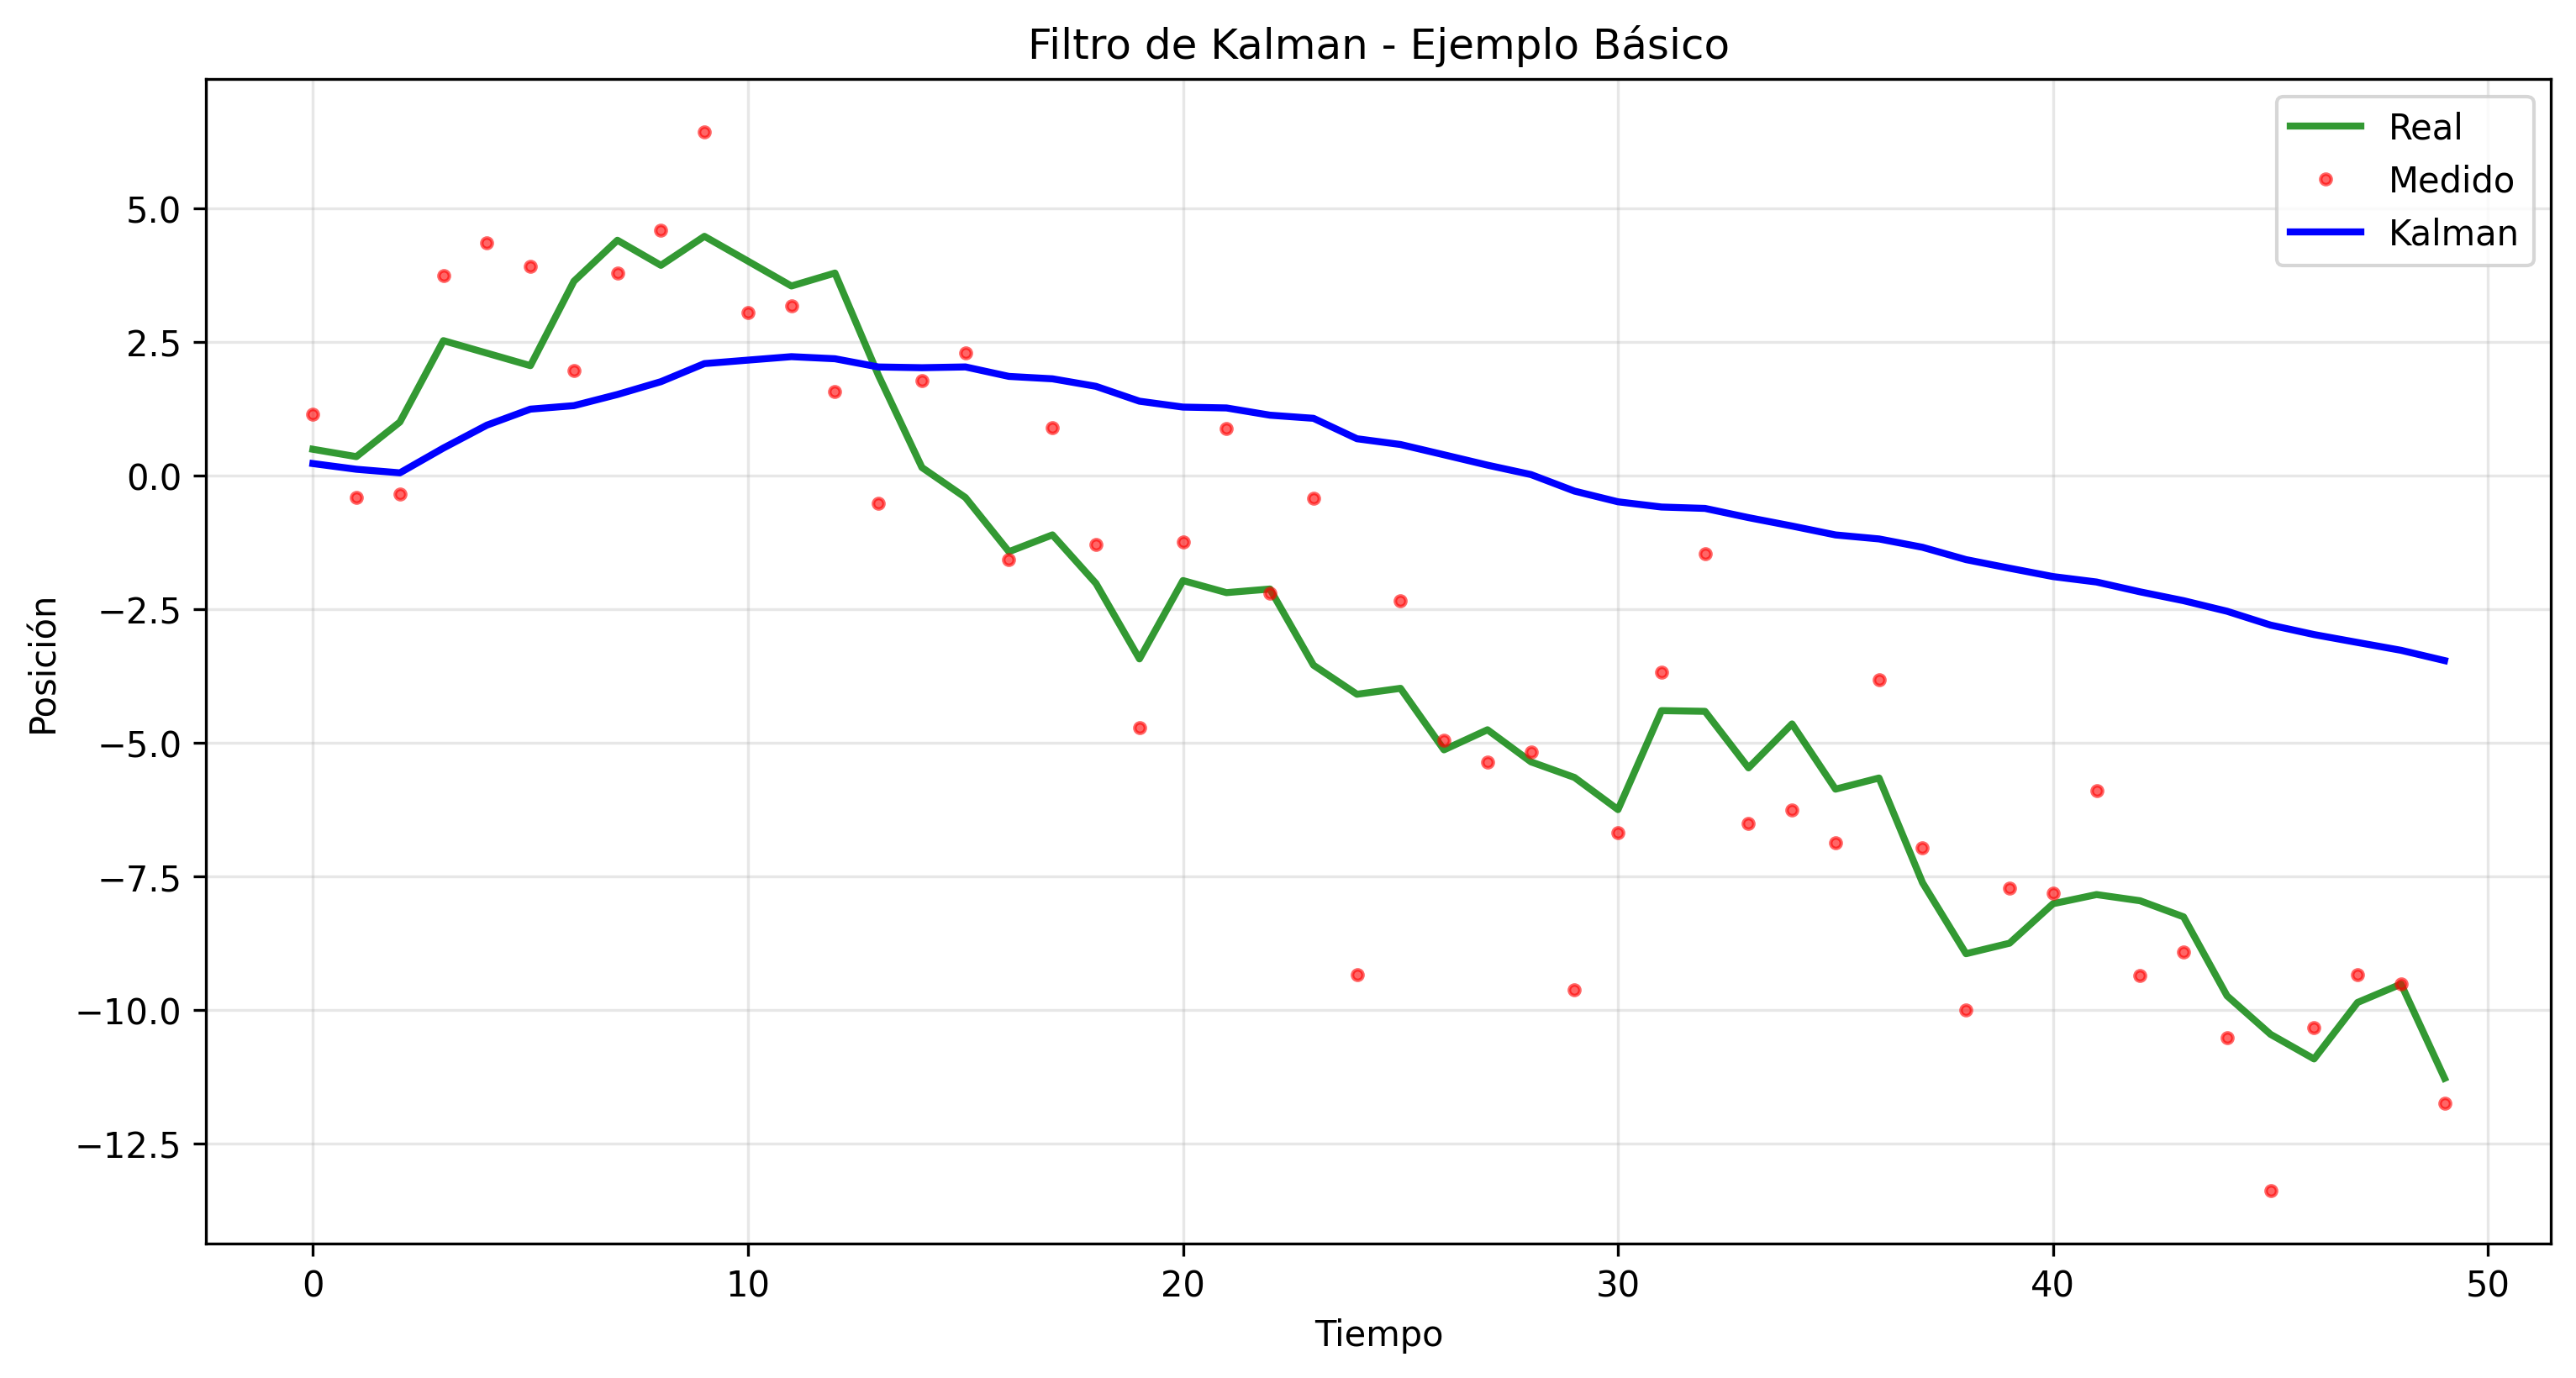

Write the Python code that produced this figure.
#!/usr/bin/env python3
"""
Ejemplo básico del filtro de Kalman siguiendo la estructura del taller
"""

import numpy as np
import matplotlib.pyplot as plt

# Generar datos simulados
np.random.seed(42)
real = np.cumsum(np.random.randn(50))           # Posición real
noise = np.random.normal(0, 2, size=50)
observed = real + noise                         # Medición ruidosa

# Inicialización del filtro
estimate = []
P = 1
x_hat = 0
Q = 0.001   # Ruido del proceso
R = 4       # Ruido de medición

for z in observed:
    # Predicción
    x_hat_prior = x_hat
    P_prior = P + Q

    # Corrección
    K = P_prior / (P_prior + R)
    x_hat = x_hat_prior + K * (z - x_hat_prior)
    P = (1 - K) * P_prior
    estimate.append(x_hat)

# Visualización
plt.figure(figsize=(12, 6))
plt.plot(real, 'g-', linewidth=2, label='Real', alpha=0.8)
plt.plot(observed, 'r.', alpha=0.6, label='Medido')
plt.plot(estimate, 'b-', linewidth=2, label='Kalman')
plt.legend()
plt.title('Filtro de Kalman - Ejemplo Básico')
plt.xlabel('Tiempo')
plt.ylabel('Posición')
plt.grid(True, alpha=0.3)
plt.savefig('ejemplo_basico.png', dpi=300, bbox_inches='tight')
plt.show()

# Calcular métricas
mse_kalman = np.mean((real - estimate)**2)
mse_observed = np.mean((real - observed)**2)
improvement = (mse_observed - mse_kalman) / mse_observed * 100

print(f"MSE Observado: {mse_observed:.4f}")
print(f"MSE Kalman: {mse_kalman:.4f}")
print(f"Mejora: {improvement:.1f}%") 